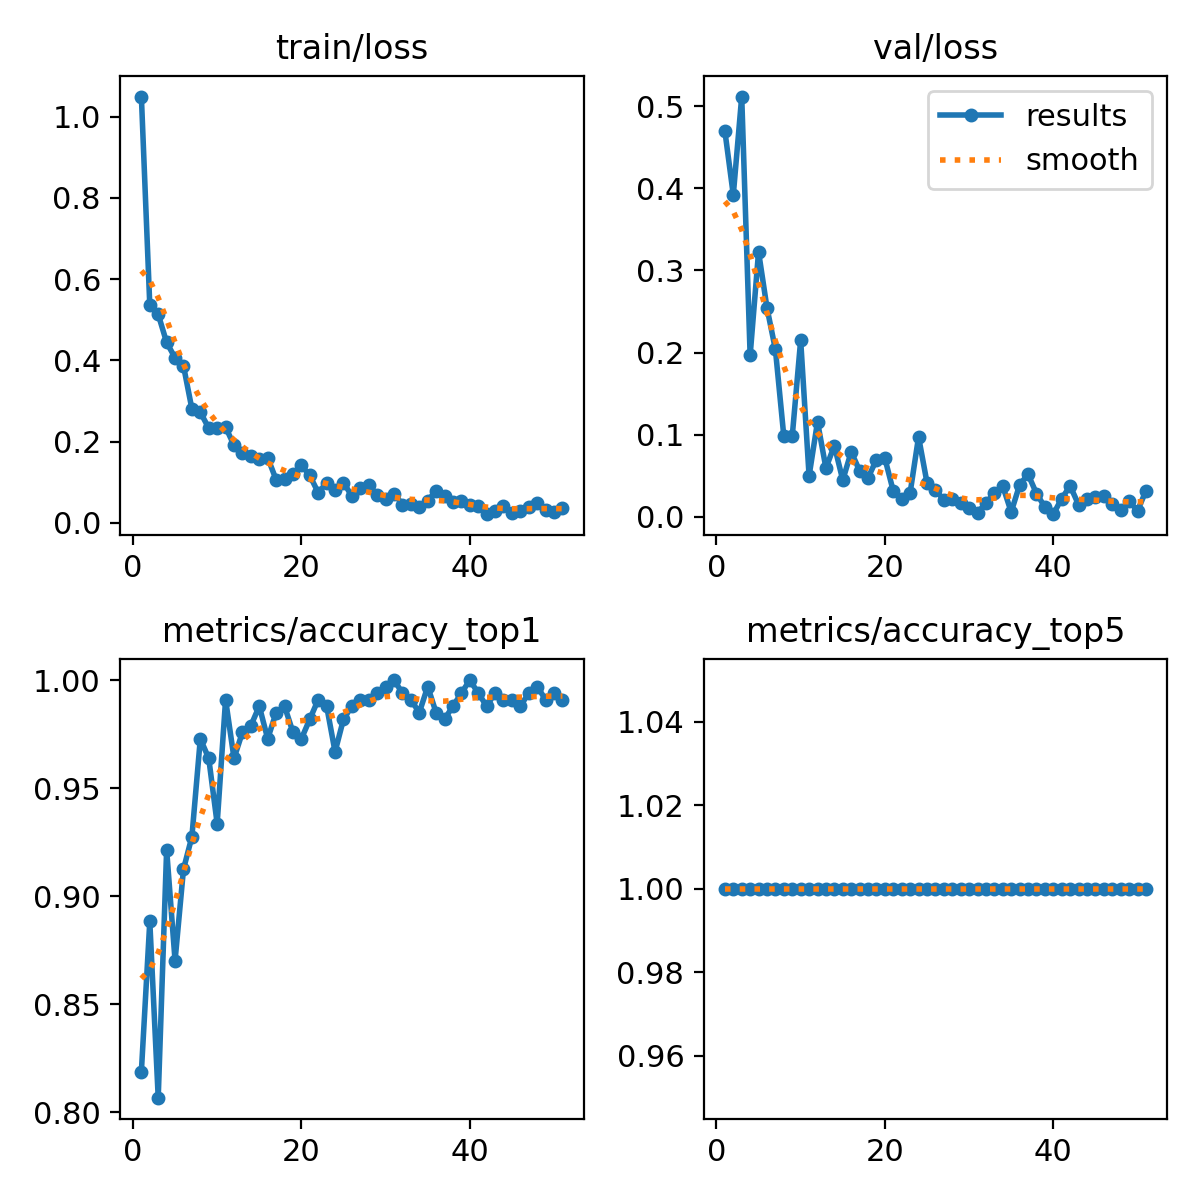

The table this chart was drawn from, first rows:
epoch, time, train/loss, metrics/accuracy_top1, metrics/accuracy_top5, val/loss, lr/pg0, lr/pg1, lr/pg2
1, 10.91, 1.049, 0.8187, 1, 0.4698, 0.0003681, 0.0003681, 0.0003681
2, 19.9, 0.5352, 0.8882, 1, 0.392, 0.0007311, 0.0007311, 0.0007311
3, 28.76, 0.513, 0.8066, 1, 0.5118, 0.001087, 0.001087, 0.001087
4, 37.63, 0.444, 0.9214, 1, 0.1965, 0.001078, 0.001078, 0.001078
5, 46.7, 0.406, 0.8701, 1, 0.3227, 0.001067, 0.001067, 0.001067
6, 55.7, 0.3864, 0.9124, 1, 0.2544, 0.001056, 0.001056, 0.001056
7, 64.91, 0.2803, 0.9275, 1, 0.2038, 0.001045, 0.001045, 0.001045
8, 74.11, 0.2721, 0.9728, 1, 0.09787, 0.001034, 0.001034, 0.001034
9, 83.3, 0.2332, 0.9637, 1, 0.0981, 0.001023, 0.001023, 0.001023
10, 92.49, 0.2329, 0.9335, 1, 0.215, 0.001012, 0.001012, 0.001012
11, 101.7, 0.2356, 0.9909, 1, 0.04958, 0.001001, 0.001001, 0.001001
12, 110.5, 0.1908, 0.9637, 1, 0.1157, 0.00099, 0.00099, 0.00099
13, 119.4, 0.1714, 0.9758, 1, 0.0592, 0.000979, 0.000979, 0.000979
14, 128.2, 0.1652, 0.9788, 1, 0.08669, 0.000968, 0.000968, 0.000968
15, 137.1, 0.1572, 0.9879, 1, 0.04454, 0.000957, 0.000957, 0.000957
16, 146, 0.1604, 0.9728, 1, 0.07905, 0.000946, 0.000946, 0.000946
17, 154.8, 0.106, 0.9849, 1, 0.05589, 0.000935, 0.000935, 0.000935
18, 163.7, 0.1066, 0.9879, 1, 0.0472, 0.000924, 0.000924, 0.000924
19, 172.5, 0.1195, 0.9758, 1, 0.06968, 0.000913, 0.000913, 0.000913
20, 181.3, 0.1412, 0.9728, 1, 0.07113, 0.000902, 0.000902, 0.000902
21, 190.2, 0.1165, 0.9819, 1, 0.03107, 0.000891, 0.000891, 0.000891
22, 199, 0.07407, 0.9909, 1, 0.02141, 0.00088, 0.00088, 0.00088
23, 207.9, 0.09818, 0.9879, 1, 0.02924, 0.000869, 0.000869, 0.000869
24, 216.8, 0.0814, 0.9668, 1, 0.09723, 0.000858, 0.000858, 0.000858
25, 226.1, 0.0989, 0.9819, 1, 0.04148, 0.000847, 0.000847, 0.000847
26, 235.6, 0.06571, 0.9879, 1, 0.03281, 0.000836, 0.000836, 0.000836
27, 244.8, 0.08477, 0.9909, 1, 0.02055, 0.000825, 0.000825, 0.000825
28, 254, 0.09329, 0.9909, 1, 0.02106, 0.000814, 0.000814, 0.000814
29, 263.2, 0.06902, 0.994, 1, 0.01699, 0.000803, 0.000803, 0.000803
30, 272.1, 0.05744, 0.997, 1, 0.01102, 0.000792, 0.000792, 0.000792
31, 280.9, 0.07205, 1, 1, 0.00502, 0.000781, 0.000781, 0.000781
32, 289.8, 0.045, 0.994, 1, 0.01636, 0.00077, 0.00077, 0.00077
33, 298.7, 0.04746, 0.9909, 1, 0.02907, 0.000759, 0.000759, 0.000759
34, 307.5, 0.03935, 0.9849, 1, 0.03723, 0.000748, 0.000748, 0.000748
35, 316.3, 0.05464, 0.997, 1, 0.00572, 0.000737, 0.000737, 0.000737
36, 325.2, 0.07848, 0.9849, 1, 0.03875, 0.000726, 0.000726, 0.000726
37, 334, 0.06634, 0.9819, 1, 0.05177, 0.000715, 0.000715, 0.000715
38, 343, 0.05107, 0.9879, 1, 0.02821, 0.000704, 0.000704, 0.000704
39, 351.8, 0.05358, 0.994, 1, 0.01178, 0.000693, 0.000693, 0.000693
40, 360.6, 0.0444, 1, 1, 0.00308, 0.000682, 0.000682, 0.000682
41, 369.5, 0.04129, 0.994, 1, 0.02215, 0.000671, 0.000671, 0.000671
42, 378.3, 0.0212, 0.9879, 1, 0.03749, 0.00066, 0.00066, 0.00066
43, 387.2, 0.02974, 0.994, 1, 0.01462, 0.000649, 0.000649, 0.000649
44, 396.1, 0.04246, 0.9909, 1, 0.02169, 0.000638, 0.000638, 0.000638
45, 405, 0.02469, 0.9909, 1, 0.02345, 0.000627, 0.000627, 0.000627
46, 413.8, 0.03011, 0.9879, 1, 0.0257, 0.000616, 0.000616, 0.000616
47, 422.9, 0.03809, 0.994, 1, 0.01516, 0.0006051, 0.0006051, 0.0006051
48, 431.7, 0.04957, 0.997, 1, 0.00819, 0.0005941, 0.0005941, 0.0005941
49, 440.6, 0.03162, 0.9909, 1, 0.01889, 0.0005831, 0.0005831, 0.0005831
50, 449.5, 0.02657, 0.994, 1, 0.00715, 0.0005721, 0.0005721, 0.0005721
51, 458.4, 0.03733, 0.9909, 1, 0.03153, 0.0005611, 0.0005611, 0.0005611
